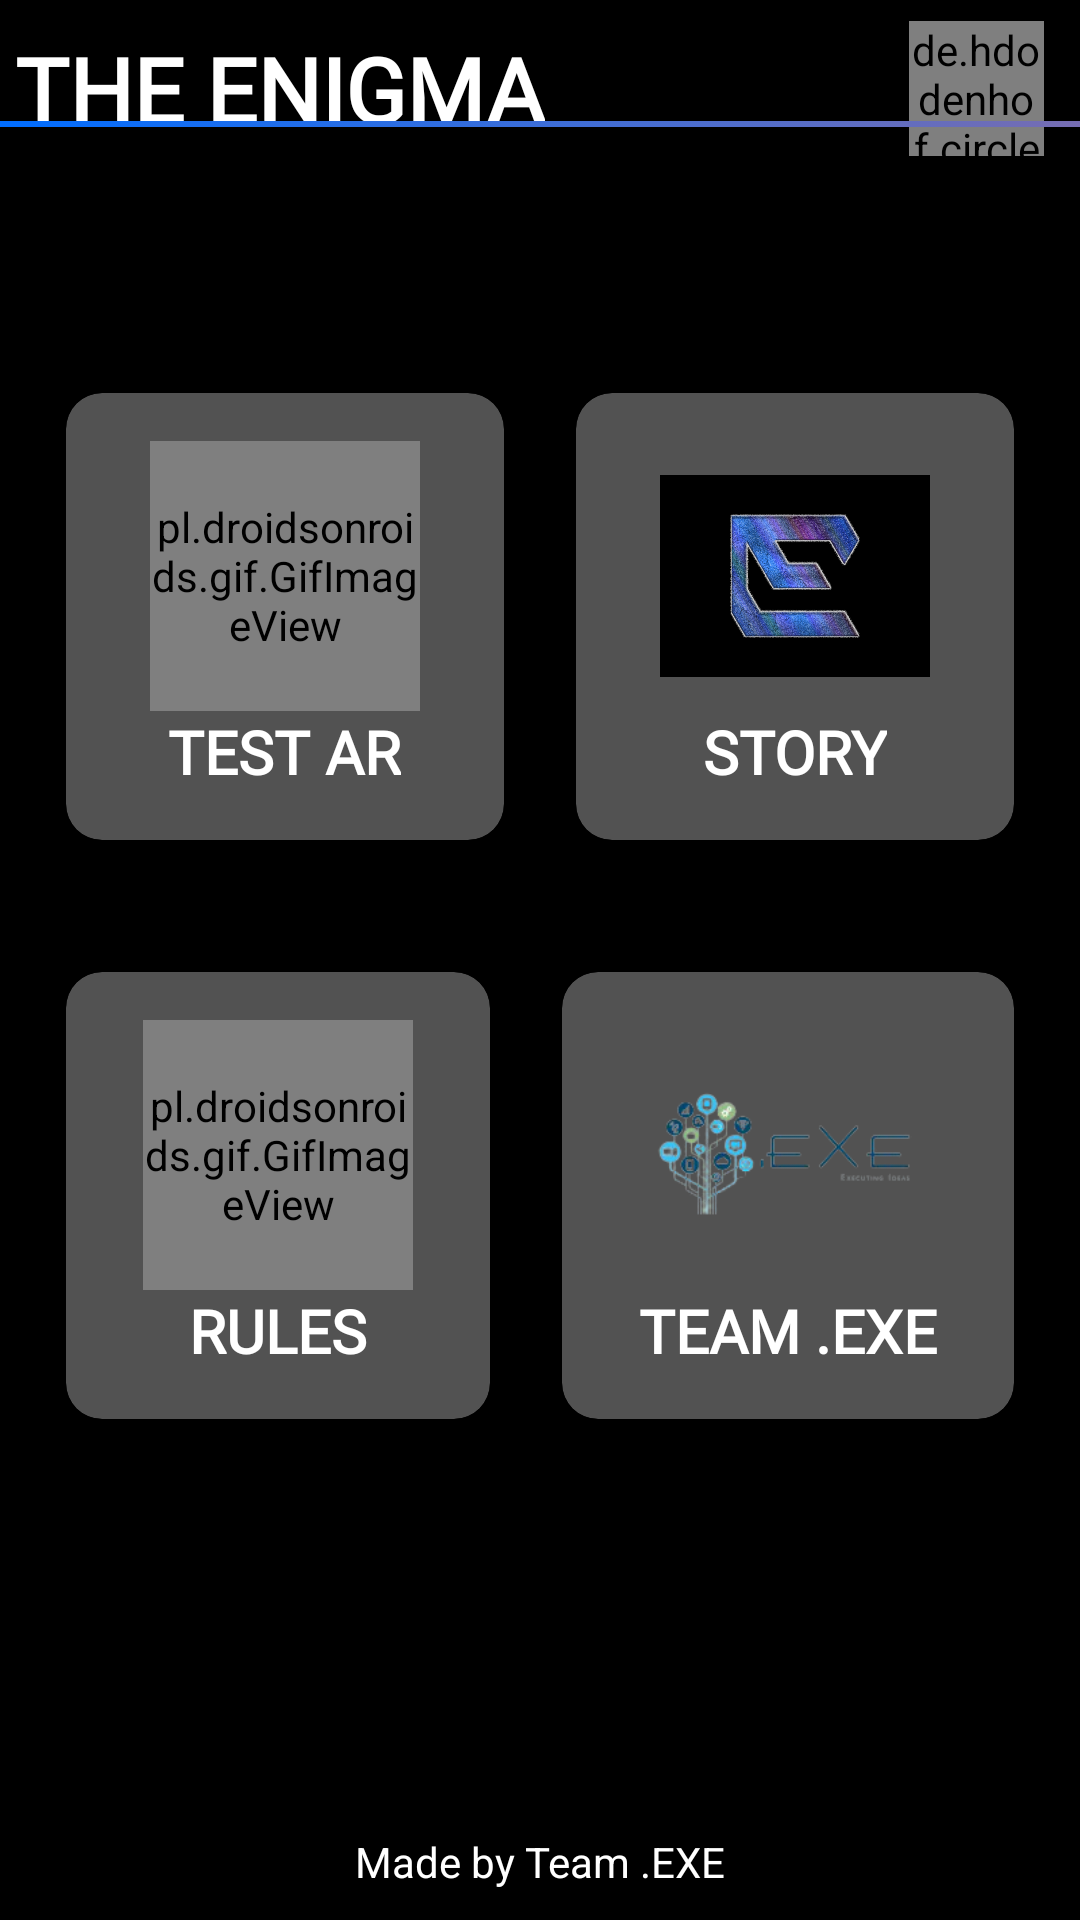

The Android layout XML behind this screen, and the referenced resources:
<!-- AndroidManifest.xml: application theme Theme.TheEnigma -->
<!-- res/layout/fragment_more_options.xml -->
<?xml version="1.0" encoding="utf-8"?>
<RelativeLayout xmlns:android="http://schemas.android.com/apk/res/android"
    xmlns:tools="http://schemas.android.com/tools"
    android:layout_width="match_parent"
    android:layout_height="match_parent"
    xmlns:app="http://schemas.android.com/apk/res-auto"
    android:background="@color/black"
    tools:context=".fragments.LeaderBoardFragment">

    <include layout="@layout/toolbar" />

    <View
        android:layout_width="match_parent"
        android:id="@+id/blank_space"
        android:layout_height="50dp"
        android:layout_below="@+id/toolbar"/>

    <GridLayout
        android:layout_margin="10dp"
        android:id="@+id/row1"
        android:layout_below="@+id/blank_space"
        android:layout_width="match_parent"
        android:layout_height="wrap_content"
        android:alignmentMode="alignMargins"
        android:columnCount="2"
        android:columnOrderPreserved="false"
        android:rowCount="1">
        <androidx.cardview.widget.CardView
            android:id="@+id/AR_Test"
            app:cardBackgroundColor="@color/grey"
            android:layout_width="wrap_content"
            android:layout_height="wrap_content"
            android:layout_margin="12dp"
            android:layout_rowWeight="1"
            android:layout_columnWeight="1"
            app:cardCornerRadius="12dp"
            app:cardElevation="6dp">

            <LinearLayout

                android:layout_width="match_parent"
                android:layout_height="match_parent"
                android:gravity="center"
                android:orientation="vertical"
                android:padding="16dp">

                <pl.droidsonroids.gif.GifImageView
                    android:layout_width="90dp"
                    android:layout_height="90dp"
                    android:src="@drawable/ar"
                    />


                <TextView
                    android:layout_width="wrap_content"
                    android:layout_height="wrap_content"
                    android:textSize="20sp"
                    android:text="TEST AR"
                    android:textColor="@color/white"
                    android:fontFamily="@font/anton"
                    android:textStyle="bold" />
            </LinearLayout>
        </androidx.cardview.widget.CardView>
        <androidx.cardview.widget.CardView
            app:cardBackgroundColor="@color/grey"
            android:layout_width="wrap_content"
            android:layout_height="wrap_content"
            android:layout_margin="12dp"
            android:layout_rowWeight="1"
            android:layout_columnWeight="1"
            app:cardCornerRadius="12dp"
            app:cardElevation="6dp">

            <LinearLayout
                android:layout_width="match_parent"
                android:layout_height="match_parent"
                android:gravity="center"
                android:orientation="vertical"
                android:padding="16dp">

                <ImageView
                    android:layout_width="90dp"
                    android:layout_height="90dp"
                    android:src="@drawable/enigma_new_logo_e"
                     />

                <TextView
                    android:textColor="@color/white"
                    android:layout_width="wrap_content"
                    android:layout_height="wrap_content"
                    android:textSize="20sp"
                    android:text="STORY"
                    android:fontFamily="@font/anton"
                    android:textStyle="bold" />
            </LinearLayout>
        </androidx.cardview.widget.CardView>
    </GridLayout>

    <GridLayout
        android:layout_margin="10dp"
        android:layout_below="@+id/row1"
        android:layout_width="match_parent"
        android:layout_height="wrap_content"
        android:alignmentMode="alignMargins"
        android:columnCount="2"
        android:columnOrderPreserved="false"
        android:rowCount="1">
        <androidx.cardview.widget.CardView
            app:cardBackgroundColor="@color/grey"
            android:layout_width="wrap_content"
            android:layout_height="wrap_content"
            android:layout_margin="12dp"
            android:layout_rowWeight="1"
            android:layout_columnWeight="1"
            app:cardCornerRadius="12dp"
            app:cardElevation="6dp">

            <LinearLayout
                android:layout_width="match_parent"
                android:layout_height="match_parent"
                android:gravity="center"
                android:orientation="vertical"
                android:padding="16dp">

                <pl.droidsonroids.gif.GifImageView
                    android:layout_width="90dp"
                    android:layout_height="90dp"
                    android:src="@drawable/rules"
                    />

                <TextView
                    android:layout_width="wrap_content"
                    android:layout_height="wrap_content"
                    android:textSize="20sp"
                    android:text="RULES"
                    android:textColor="@color/white"
                    android:fontFamily="@font/anton"
                    android:textStyle="bold" />
            </LinearLayout>
        </androidx.cardview.widget.CardView>
        <androidx.cardview.widget.CardView
            android:id="@+id/team_exe"
            app:cardBackgroundColor="@color/grey"
            android:layout_width="wrap_content"
            android:layout_height="wrap_content"
            android:layout_margin="12dp"
            android:layout_rowWeight="1"
            android:layout_columnWeight="1"
            app:cardCornerRadius="12dp"
            app:cardElevation="6dp">

            <LinearLayout
                android:layout_width="match_parent"
                android:layout_height="match_parent"
                android:gravity="center"
                android:orientation="vertical"
                android:padding="16dp">

                <ImageView
                    android:layout_width="90dp"
                    android:layout_height="90dp"
                    android:scaleType="fitStart"
                    android:src="@drawable/exe"
                     />

                <TextView
                    android:layout_width="wrap_content"
                    android:layout_height="wrap_content"
                    android:textSize="20sp"
                    android:text="TEAM .EXE"
                    android:textColor="@color/white"
                    android:fontFamily="@font/anton"
                    android:textStyle="bold" />
            </LinearLayout>
        </androidx.cardview.widget.CardView>
    </GridLayout>


    <TextView
        android:layout_margin="10dp"
        android:textColor="@color/white"
        android:layout_width="wrap_content"
        android:layout_height="wrap_content"
        android:layout_centerHorizontal="true"
        android:layout_alignParentBottom="true"
        android:text="Made by Team .EXE"/>


</RelativeLayout>
<!-- res/layout/toolbar.xml (included above) -->
<?xml version="1.0" encoding="utf-8"?>
<RelativeLayout xmlns:android="http://schemas.android.com/apk/res/android"
    android:layout_width="match_parent"
    xmlns:app="http://schemas.android.com/apk/res-auto"
    android:id="@+id/toolbar"
    android:layout_gravity="center_horizontal"
    android:gravity="center_horizontal"
    android:background="@color/black"
    android:layout_height="wrap_content">

    <LinearLayout
        android:id="@+id/title"
        android:foregroundGravity="center"
        android:layout_alignParentStart="true"
        android:layout_centerInParent="true"
        android:gravity="center_vertical"
        android:layout_centerVertical="true"
        android:layout_width="wrap_content"
        android:layout_height="wrap_content"
        android:orientation="horizontal">













        <TextView
            android:id="@+id/display"
            android:layout_marginLeft="5dp"
            android:layout_gravity="center"
            android:fontFamily="@font/anton"
            android:layout_width="wrap_content"
            android:layout_height="wrap_content"
            android:text="THE ENIGMA"
            android:textColor="@color/white"
            android:textSize="30sp"
            android:textStyle="bold" />


    </LinearLayout>


    <de.hdodenhof.circleimageview.CircleImageView
        android:layout_width="45dp"
        android:layout_height="45dp"
        android:id="@+id/my_image"
        android:layout_alignParentRight="true"
        android:layout_centerVertical="true"
        android:layout_gravity="center_vertical"
        android:layout_marginStart="7dp"
        android:layout_marginTop="7dp"
        android:layout_marginEnd="12dp"
        android:layout_marginBottom="7dp"
        android:scaleType="centerCrop"
        android:src="@drawable/profile"
        app:civ_border_color="@color/black"
        app:civ_border_width="3dp" />



    <View
        android:layout_below="@+id/title"
        android:id="@+id/line"
        android:layout_width="match_parent"
        android:layout_height="2dp"
        android:background="@drawable/gradient_list_2"/>

</RelativeLayout>
<!-- resources referenced by this layout -->
<resources>
  <color name="black">#FF000000</color>
  <color name="grey">#525252</color>
  <color name="white">#FFFFFFFF</color>
  <!-- drawable ar: gif bitmap (drawable, 118878 bytes) -->
  <!-- drawable enigma_new_logo_e: png bitmap (drawable, 497530 bytes) -->
  <!-- drawable exe: png bitmap (drawable, 19982 bytes) -->
  <!-- drawable gradient_list_2 (drawable) -->
  <?xml version="1.0" encoding="utf-8"?>
  <animation-list xmlns:android="http://schemas.android.com/apk/res/android">
  
  
      <item
          android:drawable="@drawable/bg1"
          android:duration="1000"
          />
  
      <item
          android:drawable="@drawable/bg2"
          android:duration="1000"
          />
  
  
      <item
          android:drawable="@drawable/bg3"
          android:duration="2500"
          />
  
  </animation-list>
  <!-- drawable rules: gif bitmap (drawable, 287482 bytes) -->
  <style name="Theme.TheEnigma" parent="Theme.MaterialComponents.DayNight.NoActionBar">
          
          <item name="colorPrimary">@color/black</item>
          <item name="colorPrimaryVariant">@color/black</item>
          <item name="colorOnPrimary">@color/white</item>
          
          <item name="colorSecondary">@color/black</item>
          <item name="colorSecondaryVariant">@color/black</item>
          <item name="colorOnSecondary">@color/black</item>
          
          <item name="android:statusBarColor" tools:targetApi="l">?attr/colorPrimaryVariant</item>
          
      </style>
  <!-- drawable bg1 (drawable) -->
  <?xml version="1.0" encoding="utf-8"?>
  <selector xmlns:android="http://schemas.android.com/apk/res/android">
  
      <item>
          <shape>
              <gradient
                  android:angle="225"
                  android:startColor="#766DB2"
                  android:endColor="#006DFF"
                  />
          </shape>
      </item>
  </selector>
  <!-- drawable bg2 (drawable) -->
  <?xml version="1.0" encoding="utf-8"?>
  <selector xmlns:android="http://schemas.android.com/apk/res/android">
  
  
      <item>
          <shape>
              <gradient
                  android:angle="225"
                  android:startColor="@android:color/holo_blue_bright"
                  android:endColor="#766DB2"
                  />
          </shape>
      </item>
  </selector>
  <!-- drawable bg3 (drawable) -->
  <?xml version="1.0" encoding="utf-8"?>
  <selector xmlns:android="http://schemas.android.com/apk/res/android">
  
      <item>
          <shape>
              <solid
                  android:color="@color/black"
                  />
          </shape>
      </item>
  
  </selector>
</resources>
